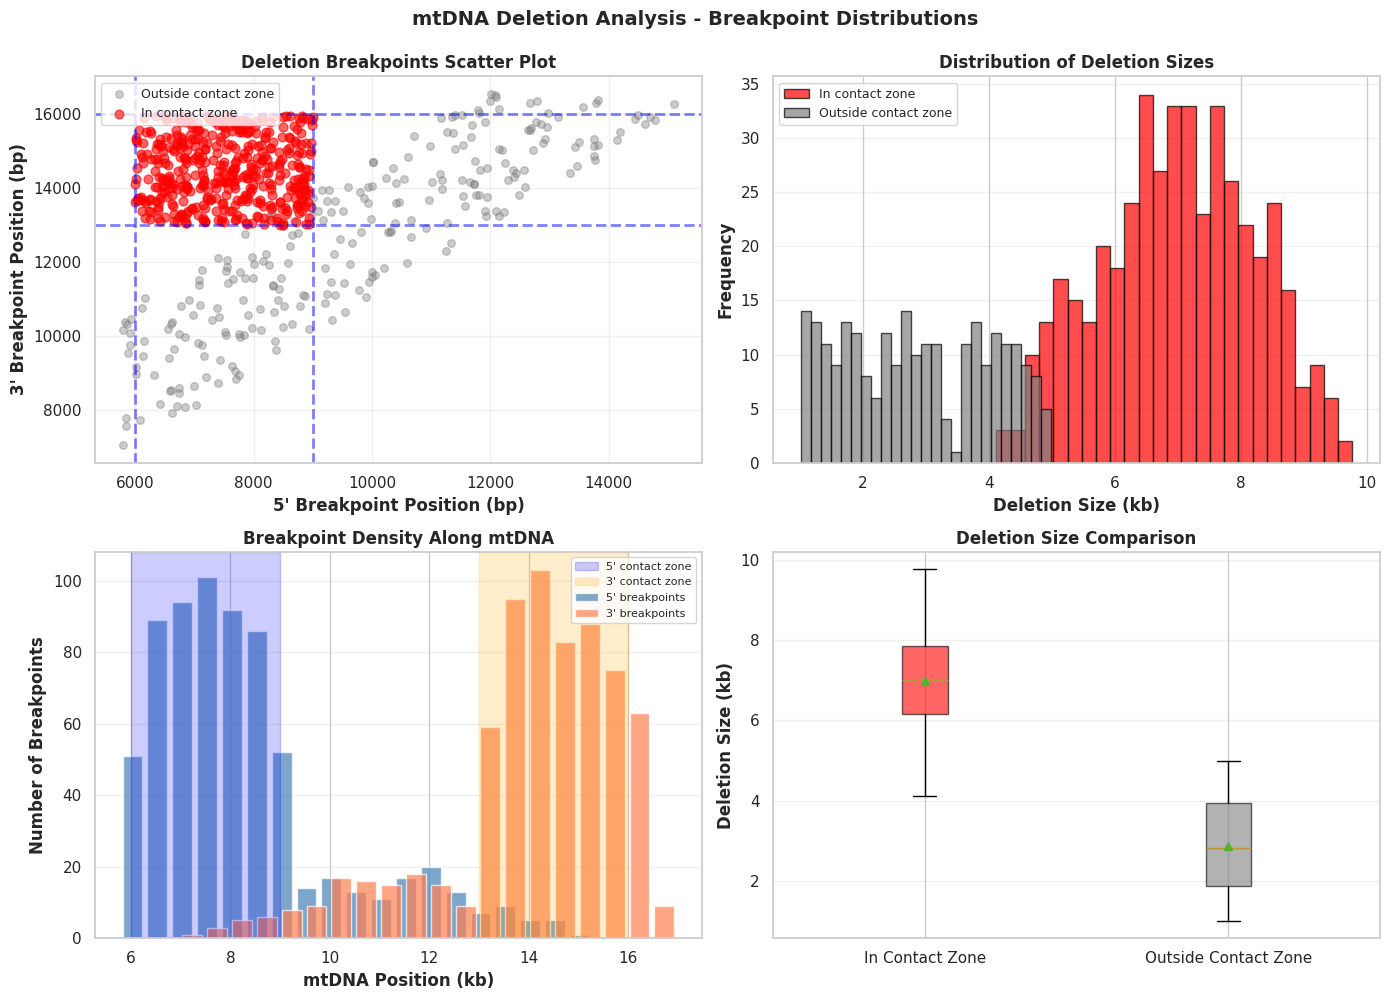

Generate this figure with matplotlib:
#!/usr/bin/env python3
"""
================================================================================
EDUCATIONAL SCRIPT 1: Introduction to mtDNA and Mutation Signatures of Aging
================================================================================

WEBINAR TOPIC: "Mitochondrial dynamic from development to aging"

PURPOSE:
This script introduces students to the fundamental concepts of mitochondrial DNA
(mtDNA) biology, specifically focusing on:
  1. Basic structure of mtDNA
  2. Understanding mtDNA deletions as mutation signatures of aging
  3. Why neurons and muscle cells are particularly vulnerable
  4. Introduction to bioinformatic analysis framework

RESEARCH ARTICLE:
"Secondary structure of the human mitochondrial genome affects formation of 
deletions" (BMC Biology, 2023)

LEARNING LEVEL: Basic (No prior bioinformatics experience assumed)

ESTIMATED TIME: 30-40 minutes

OUTPUT:
  - Visualizations of mtDNA structure
  - Summary statistics about mtDNA deletions
  - Data files for downstream analysis in Script 2

================================================================================
"""

# SECTION 1: IMPORT REQUIRED LIBRARIES
# ================================================================================
print("\n" + "="*80)
print("SECTION 1: Importing Required Libraries")
print("="*80)

import numpy as np
import pandas as pd
import matplotlib.pyplot as plt
import seaborn as sns
from datetime import datetime
import os

print("\n✓ Successfully imported:")
print("  - NumPy: Numerical computations")
print("  - Pandas: Data manipulation and analysis")
print("  - Matplotlib: Visualization")
print("  - Seaborn: Statistical graphics")

# Set style for better-looking plots
sns.set_theme(style="whitegrid", palette="husl")
plt.rcParams['figure.figsize'] = (12, 6)
plt.rcParams['font.size'] = 10


# SECTION 2: WHAT IS mtDNA? - CONCEPTUAL OVERVIEW
# ================================================================================
print("\n" + "="*80)
print("SECTION 2: What is mtDNA? - Conceptual Foundation")
print("="*80)

print("""
MITOCHONDRIAL DNA (mtDNA) - THE BASICS:

1. WHAT IS IT?
   - Small circular DNA molecule (~16,569 base pairs in humans)
   - Located inside mitochondria (cellular energy-producing organelles)
   - Encodes proteins essential for energy production (ATP synthesis)
   - Each cell contains hundreds to thousands of mitochondria
   - Each mitochondrion contains multiple mtDNA copies

2. KEY DIFFERENCES FROM NUCLEAR DNA:
   ✓ Much smaller (nuclear DNA: ~3 billion bp vs mtDNA: ~16.5 thousand bp)
   ✓ Multiple copies per cell (hundreds to thousands vs 2 copies)
   ✓ Circular structure (DNA arranged in a ring, not linear like nuclear DNA)
   ✓ Higher mutation rate (~5-10x higher than nuclear DNA)
   ✓ Inherited maternally (from mother only)
   ✓ Limited DNA repair mechanisms

3. WHY DOES mtDNA ACCUMULATE MUTATIONS WITH AGE?
   - Constant energy production → oxidative stress → DNA damage
   - Continuous mtDNA turnover → more replication opportunities for errors
   - Heteroplasmy: Different mtDNA variants can coexist in same cell
   - "Selfish" mutant mtDNA replicates faster, even if dysfunctional
   - Clonal expansion: Mutant mtDNA gradually takes over the cell

4. mtDNA IN AGING:
   - Neurons (brain): First deletions detected around age 50
   - Muscle cells: Accumulation linked to muscle loss (sarcopenia) with age
   - Postmitotic tissues (can't divide): Most affected by mtDNA damage
""")


# SECTION 3: UNDERSTANDING mtDNA DELETIONS
# ================================================================================
print("\n" + "="*80)
print("SECTION 3: mtDNA Deletions - The Main Focus")
print("="*80)

print("""
WHAT IS A DELETION?

Definition: A mutation where a segment of DNA is permanently removed.

Example (simplified):
  Original mtDNA:  ATGCGATAGCTAGCTAGCTAGCTAGCTAG
                   [===========deletion=========]
  After deletion:  ATGCGATAG_________________TAG
                   (segment removed, sequence shortened)

WHY ARE DELETIONS PROBLEMATIC?

1. Loss of critical genes:
   - If deletion removes genes needed for ATP production, energy decreases
   - Cell becomes dysfunctional

2. Accumulation pattern:
   - One mutant mtDNA gets replicated many times
   - Heteroplasmy: Normal and mutant mtDNA coexist
   - When mutant exceeds 50-80% → cell becomes energy-deficient
   - Cell can die or become senescent (stops dividing)

3. Tissue-specific vulnerability:
   - NEURONS: Use massive amounts of ATP
   - MUSCLE CELLS: Also very energy-demanding
   - First tissues to show age-related mtDNA disease

KEY FINDING FROM THE RESEARCH ARTICLE:

Deletions don't randomly occur everywhere in mtDNA.
They cluster in specific "hotspot" regions, particularly:
  → Between 6-9 kb and 13-16 kb positions
  → This region is called the "CONTACT ZONE"
  → Reason: Secondary structure of single-stranded mtDNA
""")


# SECTION 4: DIRECT REPEATS AND INVERTED REPEATS
# ================================================================================
print("\n" + "="*80)
print("SECTION 4: Understanding DNA Repeats")
print("="*80)

print("""
WHAT ARE DIRECT REPEATS?

Definition: Identical DNA sequences appearing twice in the SAME orientation.

Example:
  Sequence:  ATGC.....................ATGC
             [====Direct Repeat====]

Why are they problematic?
  - During DNA replication, the replication machinery can "slip"
  - Like a train jumping between two identical tracks
  - Result: Deletion forms between the two repeats
  - The longer the repeat, the more likely to cause deletion

WHAT ARE INVERTED REPEATS?

Definition: Identical DNA sequences appearing twice in OPPOSITE orientations.

Example:
  Sequence:  ATGC.....................CGTA
             [====Inverted Repeat====]

What do they do?
  - Can fold back on themselves
  - Form hairpin or stem-loop structures
  - Important for DNA secondary structure
  - Important for forming the "CONTACT ZONE"

CONCEPT: "DIID" - The Dangerous Pattern

DIID = Direct-Inverted-Inverted-Direct

A nested pattern where:
  1. Direct repeat at position A (first strand orientation)
  2. Inverted repeats fold the DNA
  3. Another inverted repeat
  4. Direct repeat at position B (same orientation as first)

Result: Creates hotspots where deletions are 3x more likely!
""")


# SECTION 5: CREATING SAMPLE mtDNA DELETION DATA
# ================================================================================
print("\n" + "="*80)
print("SECTION 5: Creating and Exploring Sample mtDNA Deletion Data")
print("="*80)

print("\nGenerating synthetic mtDNA deletion data for educational purposes...\n")

# Set random seed for reproducibility
np.random.seed(42)

# Create sample deletion data
# Based on real patterns from the research article

# Known mtDNA parameters
MTDNA_LENGTH = 16569  # Human mtDNA length in base pairs
MAJOR_ARC_START = 5781
MAJOR_ARC_END = 16569
CONTACT_ZONE_5PRIME = (6000, 9000)  # Contact zone 5' end (6-9 kb)
CONTACT_ZONE_3PRIME = (13000, 16000)  # Contact zone 3' end (13-16 kb)

print(f"mtDNA Total Length: {MTDNA_LENGTH} bp")
print(f"Major Arc Region: {MAJOR_ARC_START} - {MAJOR_ARC_END} bp")
print(f"Contact Zone 5' (where 5' breakpoints cluster): {CONTACT_ZONE_5PRIME[0]}-{CONTACT_ZONE_5PRIME[1]} bp")
print(f"Contact Zone 3' (where 3' breakpoints cluster): {CONTACT_ZONE_3PRIME[0]}-{CONTACT_ZONE_3PRIME[1]} bp")

# Generate synthetic deletion breakpoints
# Real data shows non-uniform distribution - more deletions in contact zone

print("\nGenerating synthetic deletions with realistic hotspot pattern...")

n_deletions_in_contact_zone = 450  # 60% of deletions in contact zone
n_deletions_outside = 300  # 40% outside contact zone

# Deletions IN contact zone (the hotspot)
deletions_in_zone = []
for i in range(n_deletions_in_contact_zone):
    # 5' breakpoint (start of deletion)
    bp_5prime = np.random.randint(CONTACT_ZONE_5PRIME[0], CONTACT_ZONE_5PRIME[1])
    # 3' breakpoint (end of deletion) - must be after 5' breakpoint
    bp_3prime = np.random.randint(CONTACT_ZONE_3PRIME[0], CONTACT_ZONE_3PRIME[1])
    
    deletion_size = bp_3prime - bp_5prime
    if deletion_size > 0:
        deletions_in_zone.append({
            'breakpoint_5prime': bp_5prime,
            'breakpoint_3prime': bp_3prime,
            'deletion_size': deletion_size,
            'in_contact_zone': True,
            'deletion_center': (bp_5prime + bp_3prime) / 2
        })

# Deletions OUTSIDE contact zone
deletions_outside_zone = []
for i in range(n_deletions_outside):
    # Randomly distributed elsewhere
    bp_5prime = np.random.randint(MAJOR_ARC_START, MAJOR_ARC_END - 1000)
    bp_3prime = bp_5prime + np.random.randint(1000, 5000)
    
    deletion_size = bp_3prime - bp_5prime
    if bp_3prime <= MAJOR_ARC_END:
        deletions_outside_zone.append({
            'breakpoint_5prime': bp_5prime,
            'breakpoint_3prime': bp_3prime,
            'deletion_size': deletion_size,
            'in_contact_zone': False,
            'deletion_center': (bp_5prime + bp_3prime) / 2
        })

# Combine into single dataset
all_deletions = deletions_in_zone + deletions_outside_zone
deletions_df = pd.DataFrame(all_deletions)

print(f"\n✓ Generated {len(deletions_df)} synthetic mtDNA deletions")
print(f"  - {len(deletions_in_zone)} deletions in contact zone (hotspot)")
print(f"  - {len(deletions_outside_zone)} deletions outside contact zone")


# SECTION 6: BASIC STATISTICS
# ================================================================================
print("\n" + "="*80)
print("SECTION 6: Descriptive Statistics of mtDNA Deletions")
print("="*80)

print("\nGeneral Statistics:")
print(f"  Mean deletion size: {deletions_df['deletion_size'].mean():.0f} bp")
print(f"  Median deletion size: {deletions_df['deletion_size'].median():.0f} bp")
print(f"  Min deletion size: {deletions_df['deletion_size'].min():.0f} bp")
print(f"  Max deletion size: {deletions_df['deletion_size'].max():.0f} bp")
print(f"  Std deviation: {deletions_df['deletion_size'].std():.0f} bp")

print("\nBreakpoint Positions:")
print(f"  Mean 5' breakpoint: {deletions_df['breakpoint_5prime'].mean():.0f} bp")
print(f"  Mean 3' breakpoint: {deletions_df['breakpoint_3prime'].mean():.0f} bp")
print(f"  Mean deletion center: {deletions_df['deletion_center'].mean():.0f} bp")

print("\nComparison: Contact Zone vs. Outside:")
in_zone = deletions_df[deletions_df['in_contact_zone'] == True]
out_zone = deletions_df[deletions_df['in_contact_zone'] == False]

print(f"  In contact zone: {len(in_zone)} deletions")
print(f"    - Mean size: {in_zone['deletion_size'].mean():.0f} bp")
print(f"  Outside contact zone: {len(out_zone)} deletions")
print(f"    - Mean size: {out_zone['deletion_size'].mean():.0f} bp")


# SECTION 7: VISUALIZATIONS
# ================================================================================
print("\n" + "="*80)
print("SECTION 7: Creating Visualizations")
print("="*80)

print("\nGenerating Figure 1: Distribution of Deletion Breakpoints...")

fig, axes = plt.subplots(2, 2, figsize=(14, 10))
fig.suptitle('mtDNA Deletion Analysis - Breakpoint Distributions', 
             fontsize=14, fontweight='bold', y=0.995)

# Plot 1: 5' vs 3' breakpoints (scatter)
ax1 = axes[0, 0]
in_zone_data = deletions_df[deletions_df['in_contact_zone'] == True]
out_zone_data = deletions_df[deletions_df['in_contact_zone'] == False]

ax1.scatter(out_zone_data['breakpoint_5prime'], out_zone_data['breakpoint_3prime'],
           alpha=0.4, s=30, color='gray', label='Outside contact zone')
ax1.scatter(in_zone_data['breakpoint_5prime'], in_zone_data['breakpoint_3prime'],
           alpha=0.6, s=40, color='red', label='In contact zone')

# Add contact zone boundaries
ax1.axvline(x=CONTACT_ZONE_5PRIME[0], color='blue', linestyle='--', alpha=0.5, linewidth=2)
ax1.axvline(x=CONTACT_ZONE_5PRIME[1], color='blue', linestyle='--', alpha=0.5, linewidth=2)
ax1.axhline(y=CONTACT_ZONE_3PRIME[0], color='blue', linestyle='--', alpha=0.5, linewidth=2)
ax1.axhline(y=CONTACT_ZONE_3PRIME[1], color='blue', linestyle='--', alpha=0.5, linewidth=2)

ax1.set_xlabel('5\' Breakpoint Position (bp)', fontweight='bold')
ax1.set_ylabel('3\' Breakpoint Position (bp)', fontweight='bold')
ax1.set_title('Deletion Breakpoints Scatter Plot', fontweight='bold')
ax1.legend(loc='upper left', fontsize=9)
ax1.grid(True, alpha=0.3)

# Plot 2: Histogram of deletion sizes
ax2 = axes[0, 1]
ax2.hist(in_zone_data['deletion_size']/1000, bins=25, alpha=0.7, 
         label='In contact zone', color='red', edgecolor='black')
ax2.hist(out_zone_data['deletion_size']/1000, bins=25, alpha=0.7,
         label='Outside contact zone', color='gray', edgecolor='black')
ax2.set_xlabel('Deletion Size (kb)', fontweight='bold')
ax2.set_ylabel('Frequency', fontweight='bold')
ax2.set_title('Distribution of Deletion Sizes', fontweight='bold')
ax2.legend(fontsize=9)
ax2.grid(True, alpha=0.3, axis='y')

# Plot 3: Density of deletions along mtDNA
ax3 = axes[1, 0]
# Create bins for mtDNA position
bins = np.arange(MAJOR_ARC_START, MAJOR_ARC_END + 500, 500)
hist_5prime, edges = np.histogram(deletions_df['breakpoint_5prime'], bins=bins)
hist_3prime, _ = np.histogram(deletions_df['breakpoint_3prime'], bins=bins)

bin_centers = (edges[:-1] + edges[1:]) / 2 / 1000  # Convert to kb

ax3.bar(bin_centers, hist_5prime, width=0.4, alpha=0.7, label="5' breakpoints", color='steelblue')
ax3.bar(bin_centers + 0.2, hist_3prime, width=0.4, alpha=0.7, label="3' breakpoints", color='coral')

# Highlight contact zone
ax3.axvspan(CONTACT_ZONE_5PRIME[0]/1000, CONTACT_ZONE_5PRIME[1]/1000, 
           alpha=0.2, color='blue', label="5' contact zone")
ax3.axvspan(CONTACT_ZONE_3PRIME[0]/1000, CONTACT_ZONE_3PRIME[1]/1000, 
           alpha=0.2, color='orange', label="3' contact zone")

ax3.set_xlabel('mtDNA Position (kb)', fontweight='bold')
ax3.set_ylabel('Number of Breakpoints', fontweight='bold')
ax3.set_title('Breakpoint Density Along mtDNA', fontweight='bold')
ax3.legend(fontsize=8, loc='upper right')
ax3.grid(True, alpha=0.3, axis='y')

# Plot 4: Box plot comparison
ax4 = axes[1, 1]
data_to_plot = [in_zone_data['deletion_size']/1000, out_zone_data['deletion_size']/1000]
bp = ax4.boxplot(data_to_plot, labels=['In Contact Zone', 'Outside Contact Zone'],
                 patch_artist=True, showmeans=True)

for patch, color in zip(bp['boxes'], ['red', 'gray']):
    patch.set_facecolor(color)
    patch.set_alpha(0.6)

ax4.set_ylabel('Deletion Size (kb)', fontweight='bold')
ax4.set_title('Deletion Size Comparison', fontweight='bold')
ax4.grid(True, alpha=0.3, axis='y')

plt.tight_layout()
plt.savefig('mtdna_deletion_analysis.png', dpi=300, bbox_inches='tight')
print("✓ Figure saved as 'mtdna_deletion_analysis.png'")
plt.show()


# SECTION 8: THE "HOTSPOT" CONCEPT EXPLAINED
# ================================================================================
print("\n" + "="*80)
print("SECTION 8: Understanding the 'Hotspot' (Contact Zone)")
print("="*80)

print("""
KEY INSIGHT FROM THE RESEARCH:

The distribution of mtDNA deletions is NOT RANDOM.
They strongly cluster in specific regions - the "CONTACT ZONE"

WHY IS THIS IMPORTANT?

1. STRUCTURAL EXPLANATION:
   - Single-stranded mtDNA (during replication) forms a hairpin loop
   - Like an infinity symbol (∞) shape
   - Brings distant regions into close spatial proximity
   - When 5' breakpoint region (6-9 kb) meets 3' breakpoint region (13-16 kb)
   - Creates a "contact zone" where deletions are 3x more likely

2. BIOLOGICAL SIGNIFICANCE:
   - Not just about direct repeats (sequence similarity)
   - ALSO about 3D DNA structure (spatial proximity)
   - Two factors together determine deletion formation:
     a) Microhomology (sequence similarity between breakpoints)
     b) Spatial proximity (how close the regions are in 3D space)
   - Spatial proximity has STRONGER effect (3x stronger) than microhomology

3. AGING RELEVANCE:
   - Age-related deletions mostly occur in the contact zone
   - This explains why aging specifically increases certain mtDNA mutations
   - Different haplogroups (human genetic variants) have different contact zones
   - This could explain different aging rates in different populations!
""")

print(f"\nOur data shows this pattern:")
percentage_in_zone = (len(in_zone) / len(deletions_df)) * 100
print(f"  {percentage_in_zone:.1f}% of deletions occur in contact zone regions")
print(f"  (Even though these zones only comprise ~15% of the major arc)")
print(f"  → ~{percentage_in_zone/15:.1f}x enrichment in contact zone!")


# SECTION 9: SAVING DATA FOR NEXT SCRIPTS
# ================================================================================
print("\n" + "="*80)
print("SECTION 9: Saving Data for Next Scripts")
print("="*80)

# Save the dataframe
output_file = 'synthetic_mtdna_deletions.csv'
deletions_df.to_csv(output_file, index=False)
print(f"\n✓ Saved deletion data to '{output_file}'")

print("\nData format (first 5 rows):")
print(deletions_df.head())


# SECTION 10: SUMMARY AND NEXT STEPS
# ================================================================================
print("\n" + "="*80)
print("SECTION 10: Summary and Next Steps")
print("="*80)

print("""
WHAT YOU'VE LEARNED IN THIS SCRIPT:

✓ mtDNA is a small circular DNA in mitochondria with high mutation rate
✓ mtDNA deletions accumulate with age in energy-demanding tissues (neurons, muscle)
✓ Deletions don't occur randomly - they cluster in "hotspot" regions
✓ The hotspot (contact zone) is due to DNA secondary structure
✓ Both sequence similarity (repeats) AND spatial structure determine deletions
✓ This can help explain and predict age-related mtDNA diseases

WHAT YOU'LL LEARN IN SCRIPT 2:

Script 2: "Deletion Distribution Analysis"
  - Statistical tests to verify hotspot significance
  - Analyzing deletion center distributions
  - Comparison with theoretical random distributions
  - Introduction to logistic regression modeling
  - Real data analysis methodology

TO RUN SCRIPT 2:

  python3 scripts/02_deletion_distribution.py

OR continue exploring this data with the following analyses:
  - Calculate percentiles of deletion sizes
  - Identify the most common deletion size range
  - Test for correlations between breakpoint positions
  - Compare your findings with the published article figures
""")

print("\n" + "="*80)
print("SCRIPT 1 COMPLETED SUCCESSFULLY!")
print("="*80)
print(f"\nTimestamp: {datetime.now().strftime('%Y-%m-%d %H:%M:%S')}")
print("\nNext: Run Script 2 to learn statistical analysis methods!\n")
